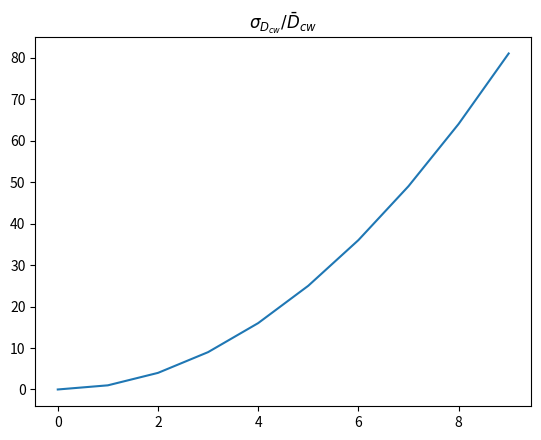

Python code for this plot:
#
import numpy as np
import matplotlib.pyplot as plt

x = np.array([float(i) for i in range(10)])
y = x*x

plt.plot(x,y)
#plt.title(r"$\sigma_{C}/C$")
#plt.title(r"$\int{\bar{D}dy}/\sigma_{y}$")
#plt.title(r"${\{\int{\widehat{{D^'}^{2}}dy}/\sigma_{y}\}}^{1/2}/\widehat{D}_{cw}$")
plt.title(r"$\sigma_{D_{cw}}/\bar{D}_{cw}$")
plt.savefig('Temp.png')
